The GitHub repository saiwho/ikea-dataset-classification contains a labelled image folder "data" with 4 categories: bed, chair, dinnerware, wardrobe. Examples follow, each with its label.

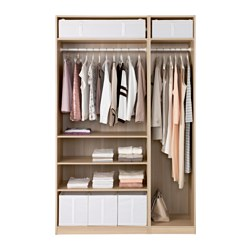
Label: wardrobe

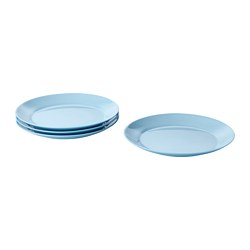
Label: dinnerware

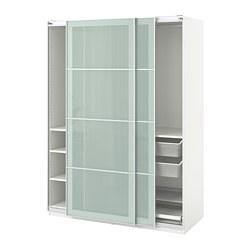
Label: wardrobe

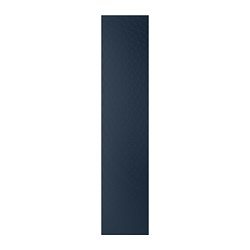
Label: wardrobe

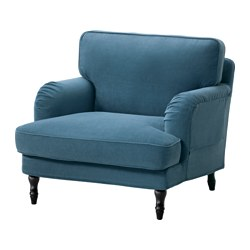
Label: chair

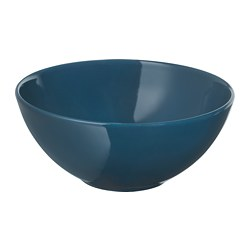
Label: dinnerware
